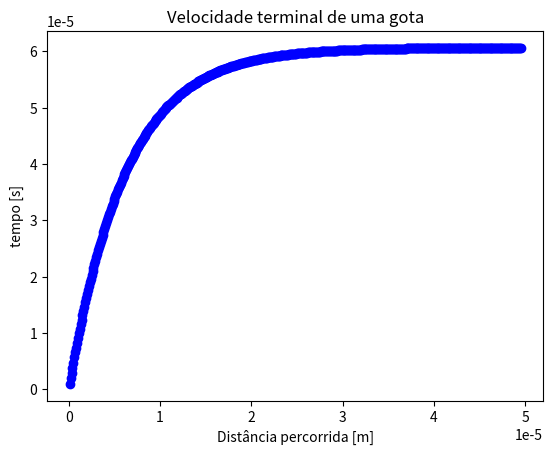

This figure's Python source:
import matplotlib.pyplot as plt

#dados iniciais
p=840 # massa especifica
d=(1.5*(10**-6))# diametro da gota
t=0 # tempo inicial
x=0 # posição inicial
beta=1.6*(10**-4)
dt=0.0000001
vx0=0 # velocidade inicial
vx1=9.0
v_old=vx0
m=(p*3.1415*((d)**3)/6.0)
b=beta*d

while abs(v_old-vx1)>10**-9.5:
    v_old=vx0
    vx1=vx0-(dt*b*vx0/m) + dt*9.81
    x+=vx1*dt
    vx0=vx1
    t+=dt
    plt.plot(t,vx1,"bo")
print (vx1)
plt.xlabel('Distância percorrida [m]')
plt.ylabel('tempo [s]')
plt.title("Velocidade terminal de uma gota") # adicionando titulo ao plot
plt.show()
        
